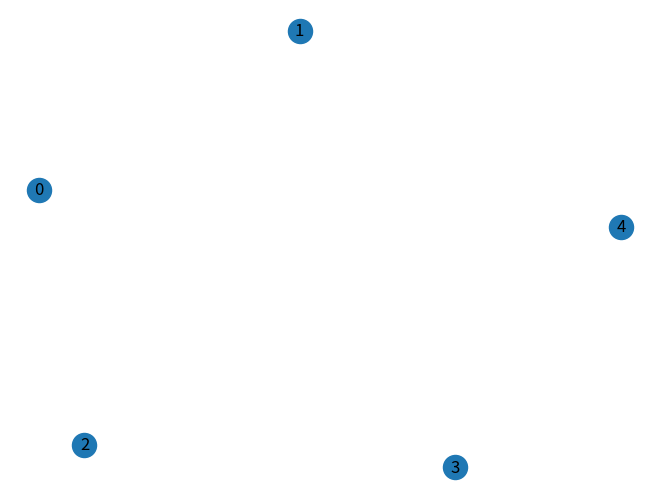

Python code for this plot:
# Q4. Create Null Graph Using Loop

import networkx as nx
import matplotlib.pyplot as plt

G = nx.Graph()

for i in range(5):
    G.add_node(i)

nx.draw(G, with_labels=True)
plt.show()
